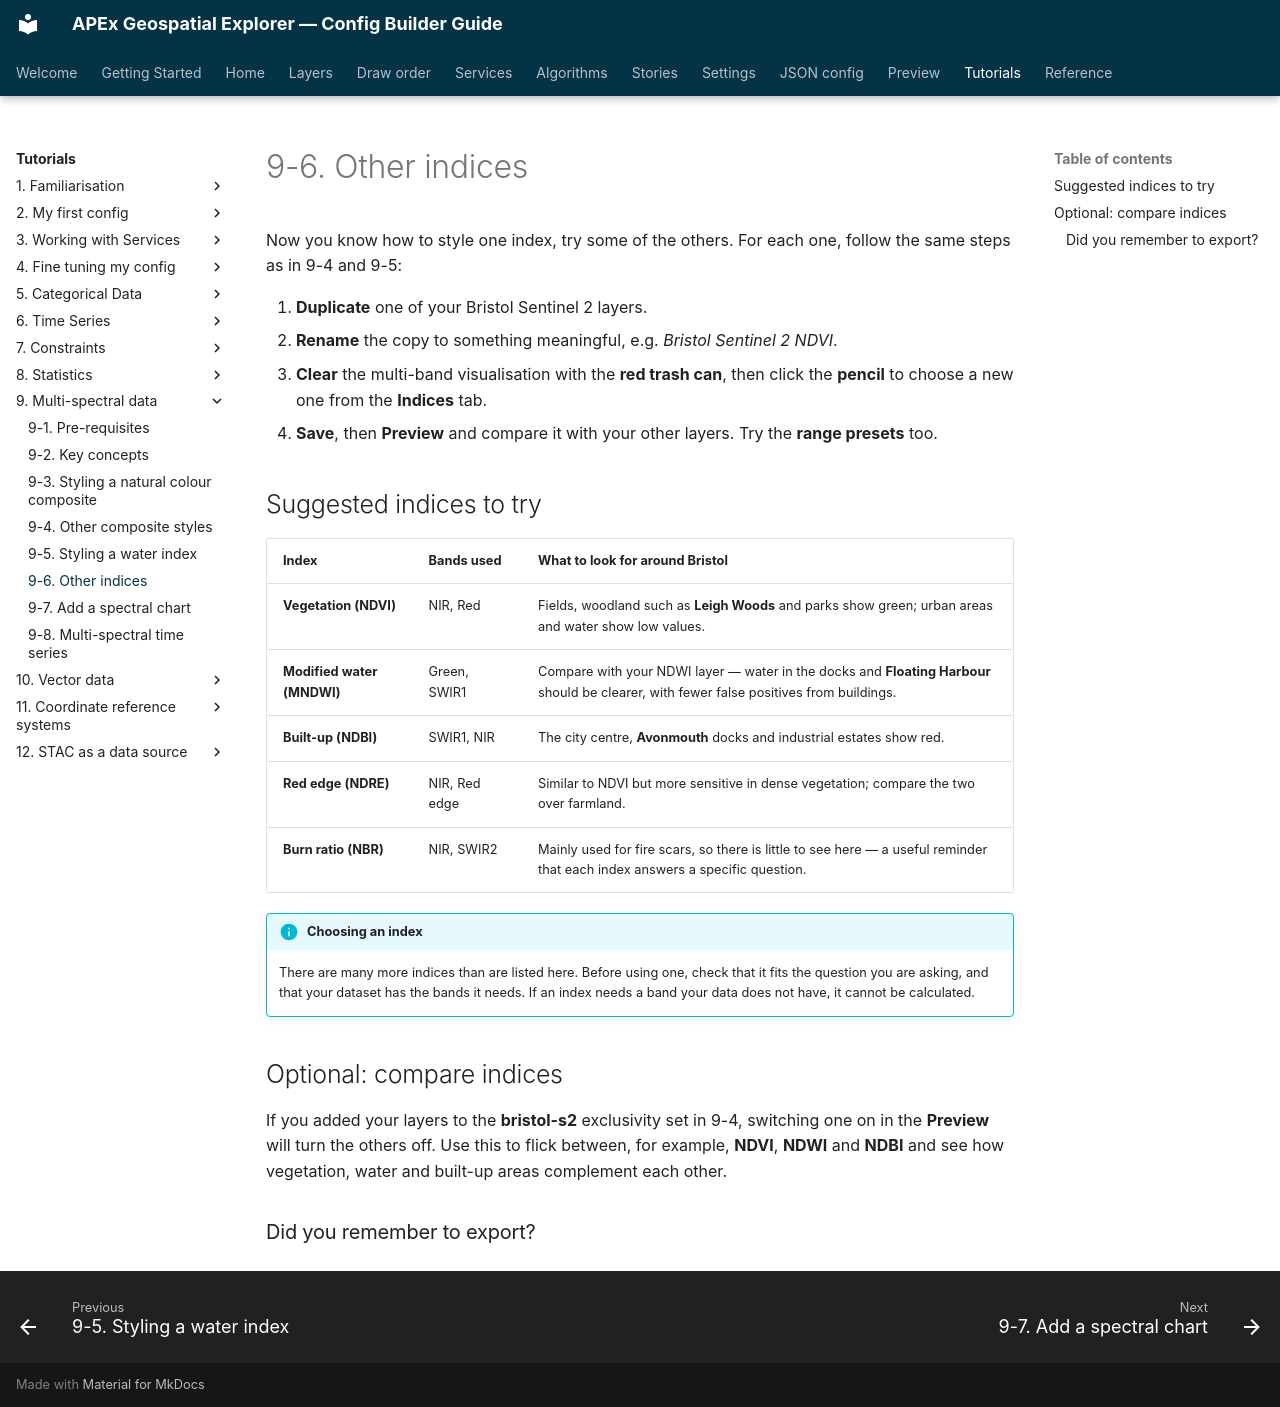

repository: ormsbydaniel/apex-ge-config-builder · page: workshops/09-multi-spectral-data/06-other-indices.html · generator: mkdocs

---
title: 9-6. Other indices
---

# 9-6. Other indices

Now you know how to style one index, try some of the others. For each one, follow the same steps as in 9-4 and 9-5:

1. **Duplicate** one of your Bristol Sentinel 2 layers.
2. **Rename** the copy to something meaningful, e.g. _Bristol Sentinel 2 NDVI_.
3. **Clear** the multi-band visualisation with the **red trash can**, then click the **pencil** to choose a new one from the **Indices** tab.
4. **Save**, then **Preview** and compare it with your other layers. Try the **range presets** too.

## Suggested indices to try

| Index | Bands used | What to look for around Bristol |
| --- | --- | --- |
| **Vegetation (NDVI)** | NIR, Red | Fields, woodland such as **Leigh Woods** and parks show green; urban areas and water show low values. |
| **Modified water (MNDWI)** | Green, SWIR1 | Compare with your NDWI layer — water in the docks and **Floating Harbour** should be clearer, with fewer false positives from buildings. |
| **Built-up (NDBI)** | SWIR1, NIR | The city centre, **Avonmouth** docks and industrial estates show red. |
| **Red edge (NDRE)** | NIR, Red edge | Similar to NDVI but more sensitive in dense vegetation; compare the two over farmland. |
| **Burn ratio (NBR)** | NIR, SWIR2 | Mainly used for fire scars, so there is little to see here — a useful reminder that each index answers a specific question. |

!!! info "Choosing an index"
    There are many more indices than are listed here. Before using one, check that it fits the question you are asking, and that your dataset has the bands it needs. If an index needs a band your data does not have, it cannot be calculated.

## Optional: compare indices

If you added your layers to the **bristol-s2** exclusivity set in 9-4, switching one on in the **Preview** will turn the others off. Use this to flick between, for example, **NDVI**, **NDWI** and **NDBI** and see how vegetation, water and built-up areas complement each other.

### Did you remember to export?
